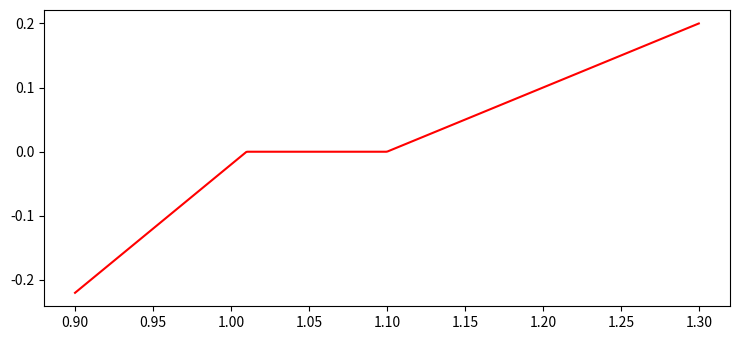

This chart was generated by the following Python code: (Note: this script raises an exception after producing the figure.)
import matplotlib.pyplot as plt
import numpy as np
import datetime

def payoff(x):
    if x < 1.01:
        return 2 * (x - 1.01)
    elif x > 1.1:
        return 1 * (x - 1.1)
    else:
        return 0
  
plt.rcParams["figure.figsize"] = [7.50, 3.50]
plt.rcParams["figure.autolayout"] = True
x = np.linspace(0.90, 1.3, 500)
plt.plot(x, np.vectorize(payoff)(x), color='red')
plt.show()

from OREPlus import *
import sys, time, math
sys.path.append('../../../../OREAnalytics-SWIG/Python/Examples/Notebooks')
import utilities

params = Parameters()
params.fromFile("Input/ore.xml")
ore = OREApp(params, False)

ore.run()
errors = ore.getErrors()
print ("Completed with", len(errors), "errors/warnings")
if len(errors) > 0:
    for e in errors:
       print(e)
print ("Run time: %.4f sec" % ore.getRunTime())        

utilities.writeReport(ore.getReport("npv"), [0, 1, 2, 4, 5])

utilities.writeReport(ore.getReport("cashflow"), [2, 4, 5, 6, 7, 16, 17])

cashflows = ore.getReport("cashflow").dataAsReal(17)
cashflowdates = ore.getReport("cashflow").dataAsDate(4)
sum(cashflows)

report = ore.getReport("exposure_trade_FX_TaRF")

time = report.dataAsReal(2)
epe = report.dataAsReal(3);
ene = report.dataAsReal(4);
    
fig = plt.figure(figsize=(10, 5))
gs = plt.GridSpec(nrows=1, ncols=1)
ax = fig.add_subplot(gs[0, 0])

ax.plot(time, epe, label='Swap EPE')
ax.plot(time, ene, label='Swap ENE')
ax.set(xlabel='Time/Years')
ax.set(ylabel='Exposure')
ax.set_title('Exposure')
ax.legend()

plt.show()

def ql_to_datetime(d):
    return datetime.datetime(d.year(), d.month(), d.dayOfMonth())

x_epeene = time
y_epeene = []
for i in range(0,len(epe)):
    y_epeene.append(epe[i] - ene[i])
    
x_futurecfs = [0]
y_futurecfs = [sum(cashflows)]
for i in range(0,len(cashflows)):
    x_futurecfs.append((ql_to_datetime(cashflowdates[i]) - datetime.datetime(2023,1,31)).days / 365)
    y_futurecfs.append(sum(cashflows[i+1:]))
    
fig = plt.figure(figsize=(10, 5))
gs = plt.GridSpec(nrows=1, ncols=1)
ax = fig.add_subplot(gs[0, 0])

ax.plot(x_epeene, y_epeene, label='EPE - ENE', marker='x', linestyle='none')
ax.plot(x_futurecfs, y_futurecfs, label='sum of future cfs', marker='o', linestyle='none')
ax.set(xlabel='Time/Years')
ax.set(ylabel='NPV')
ax.set_title('EPE - ENE')
ax.legend()

plt.show()